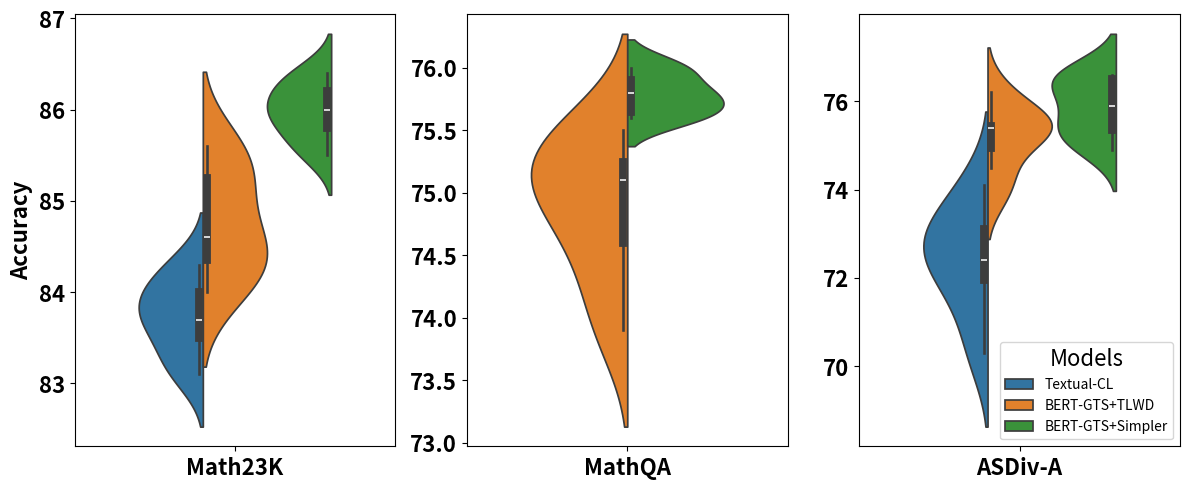

This chart was generated by the following Python code:
import matplotlib.pyplot as plt
import seaborn as sns
import pandas as pd
from matplotlib.lines import Line2D  # 用于自定义图例


# 模型和数据的表现
models = ["Textual-CL", "BERT-GTS+TLWD", "BERT-GTS+Simpler"]
# 每组数据A, MathQA, C的表现
performance_data = {
    "Math23K": {
        "Textual-CL": [83.1, 83.9, 83.7, 84.3, 83.7, 84.1, 83.3],
        "BERT-GTS+TLWD": [85.1, 85.4, 84.0, 84.3, 85.6, 84.4, 84.6],
        "BERT-GTS+Simpler": [85.5, 86.0, 85.9, 86.3, 86.1, 86.4, 85.7]
    },
    "MathQA": {
        "Textual-CL": [],  # 模拟 MathQA 数据集中的 Textual-CL 数据缺失
        "BERT-GTS+TLWD": [73.9, 74.4, 75.1, 75.4, 75.5, 74.8, 75.1],
        "BERT-GTS+Simpler": [75.8, 75.7, 76, 75.6, 76, 75.6, 75.8]
    },
    "ASDiv-A": {
        "Textual-CL": [72.4, 71.5, 74.1, 73.1, 72.4, 73.1, 70.3],
        "BERT-GTS+TLWD": [75.4, 75.4, 75.5, 75.4, 76.2, 74.5, 73.9],
        "BERT-GTS+Simpler": [75.3, 74.9, 76.6, 75.4, 76.5, 76.5, 75.9]
    }
}

# 数据整理成DataFrame格式
data = []
for dataset in ["Math23K", "MathQA", "ASDiv-A"]:
    for model in models:
        if performance_data[dataset][model]:  # 只添加有数据的模型
            data.append([dataset, model] + performance_data[dataset][model])

# 创建DataFrame
df = pd.DataFrame(data, columns=["Dataset", "Model", "Performance1", "Performance2", "Performance3", "Performance4", "Performance5", "Performance6", "Performance7"])

# 将数据从宽格式转换为长格式，方便绘图
df_melted = df.melt(id_vars=["Dataset", "Model"], value_vars=["Performance1", "Performance2", "Performance3", "Performance4", "Performance5", "Performance6", "Performance7"], var_name="Performance Type", value_name="Performance")


# 创建图形，使用3个子图显示A、MathQA、C的数据集
fig, axes = plt.subplots(1, 3, figsize=(12, 5))

# 定义固定颜色方案，确保每个模型的颜色一致
color_palette = {"Textual-CL": "C0", "BERT-GTS+TLWD": "C1", "BERT-GTS+Simpler": "C2"}

# 绘制每个数据集的Violin Plot
for i, dataset in enumerate(["Math23K", "MathQA", "ASDiv-A"]):
    subset = df_melted[df_melted["Dataset"] == dataset]
    if i == 2:
        sns.violinplot(x="Dataset", y="Performance", hue="Model", data=subset, palette=color_palette, width=0.6, ax=axes[i], split=True, legend=True)
        axes[i].legend(loc='lower right', fontsize=10, title="Models", title_fontsize=16)
    else:
        sns.violinplot(x="Dataset", y="Performance", hue="Model", data=subset, palette=color_palette, width=0.6, ax=axes[i], split=True, legend=False)

    axes[i].set_title('')
    axes[i].set_xlabel('')
    if i == 0:
        axes[i].set_ylabel('Accuracy', fontsize=16, fontweight='bold')  # 设置Y轴字体大小
    else:
        axes[i].set_ylabel('', fontsize=16)

    # 增大纵坐标数字的字体并加粗
    axes[i].tick_params(axis='y', labelsize=16)  # 增大纵坐标数字的字体大小
    for label in axes[i].get_yticklabels():
        label.set_fontweight('bold')  # 加粗纵坐标数字

    # 增大横坐标Dataset字体并加粗
    axes[i].tick_params(axis='x', labelsize=16)  # 增大横坐标Dataset字体大小
    for label in axes[i].get_xticklabels():
        label.set_fontweight('bold')  # 加粗横坐标Dataset字体


# # 创建自定义图例
# custom_legend = [Line2D([0], [0], color="C0", lw=4, label="Textual-CL"),
#                  Line2D([0], [0], color="C1", lw=4, label="BERT-GTS+TLWD"),
#                  Line2D([0], [0], color="C2", lw=4, label="BERT-GTS+Simpler")]
#
# # 设置图例，放置在外部
# plt.legend(handles=custom_legend, title="Models", loc='center', bbox_to_anchor=(0.5, 1.15), fontsize=12, title_fontsize=14)

# 调整布局
plt.tight_layout()
plt.savefig('violin_plot_v5.png')
# 展示图形
plt.show()
